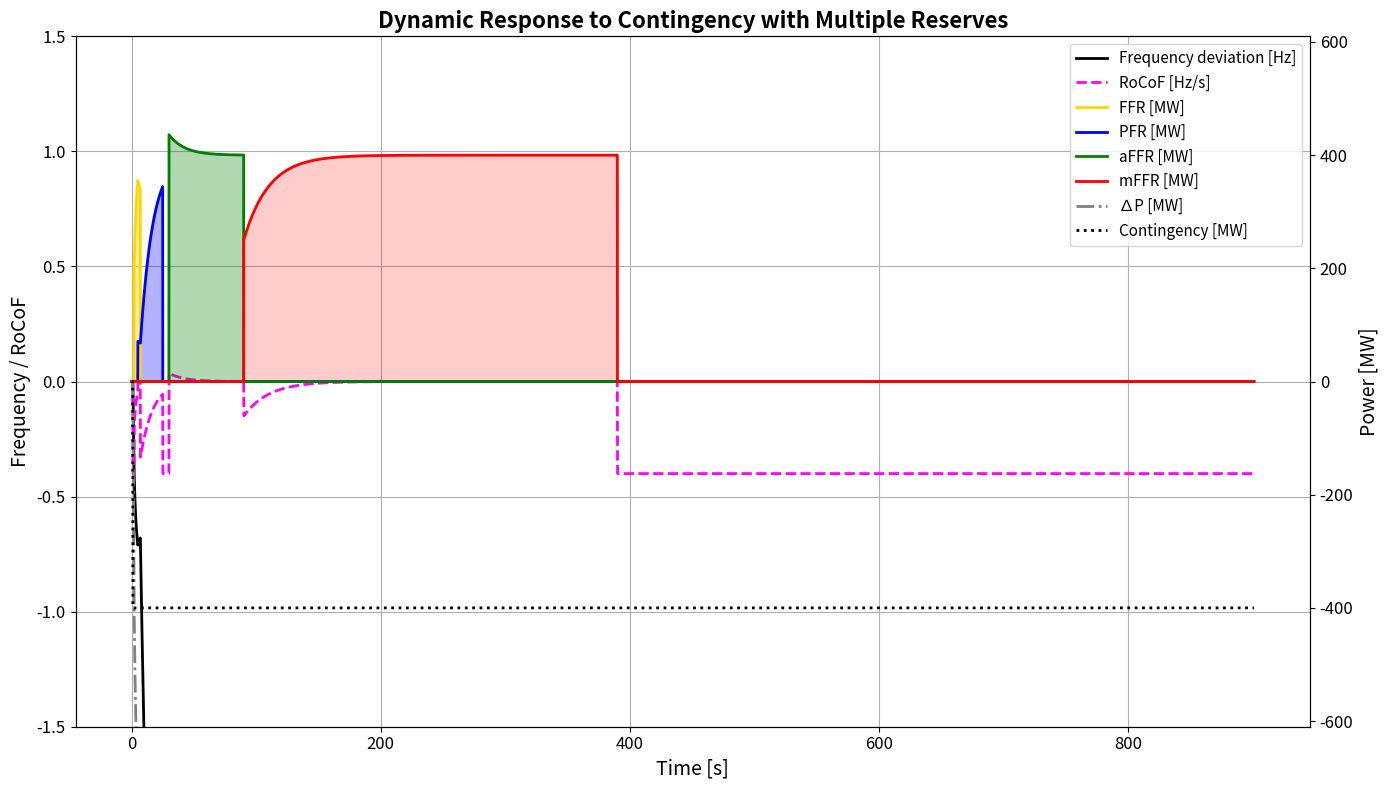
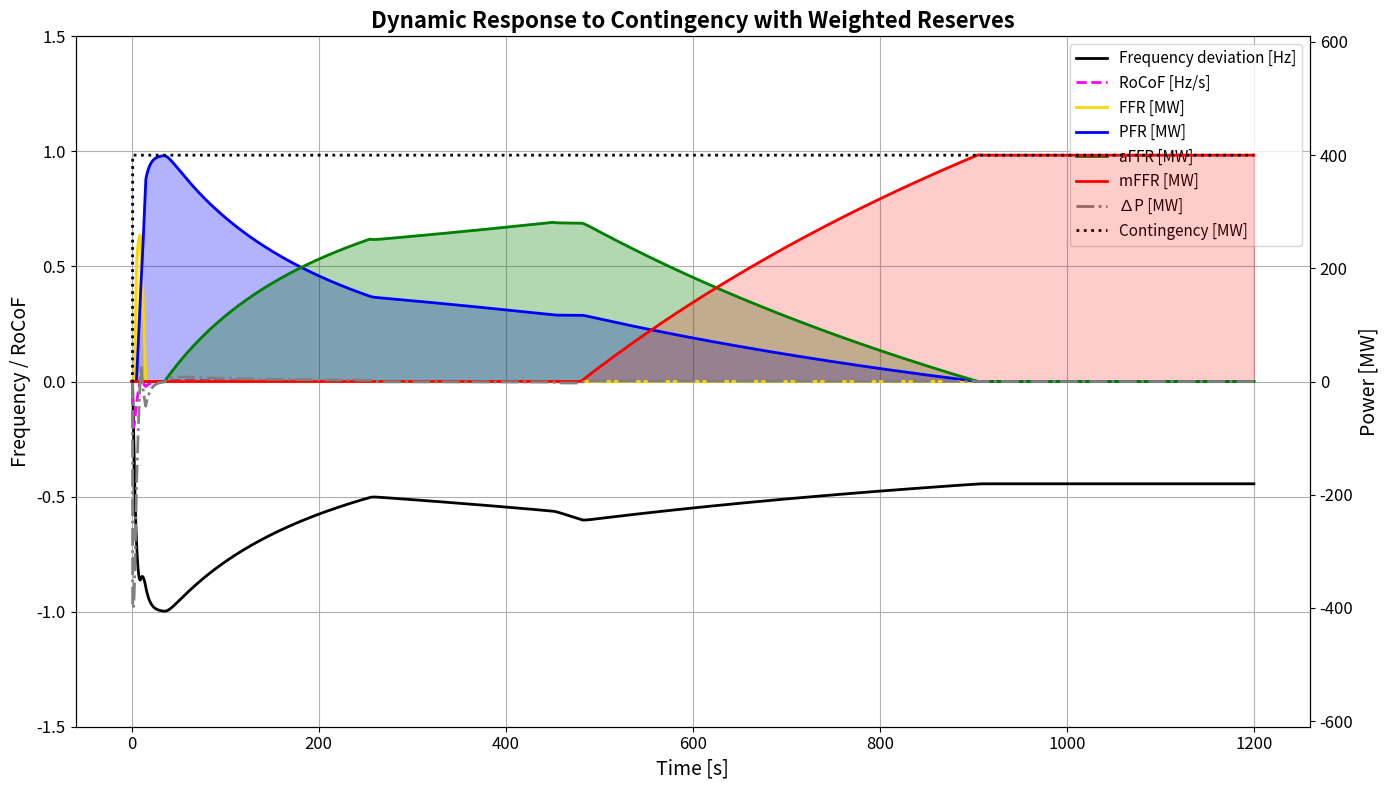
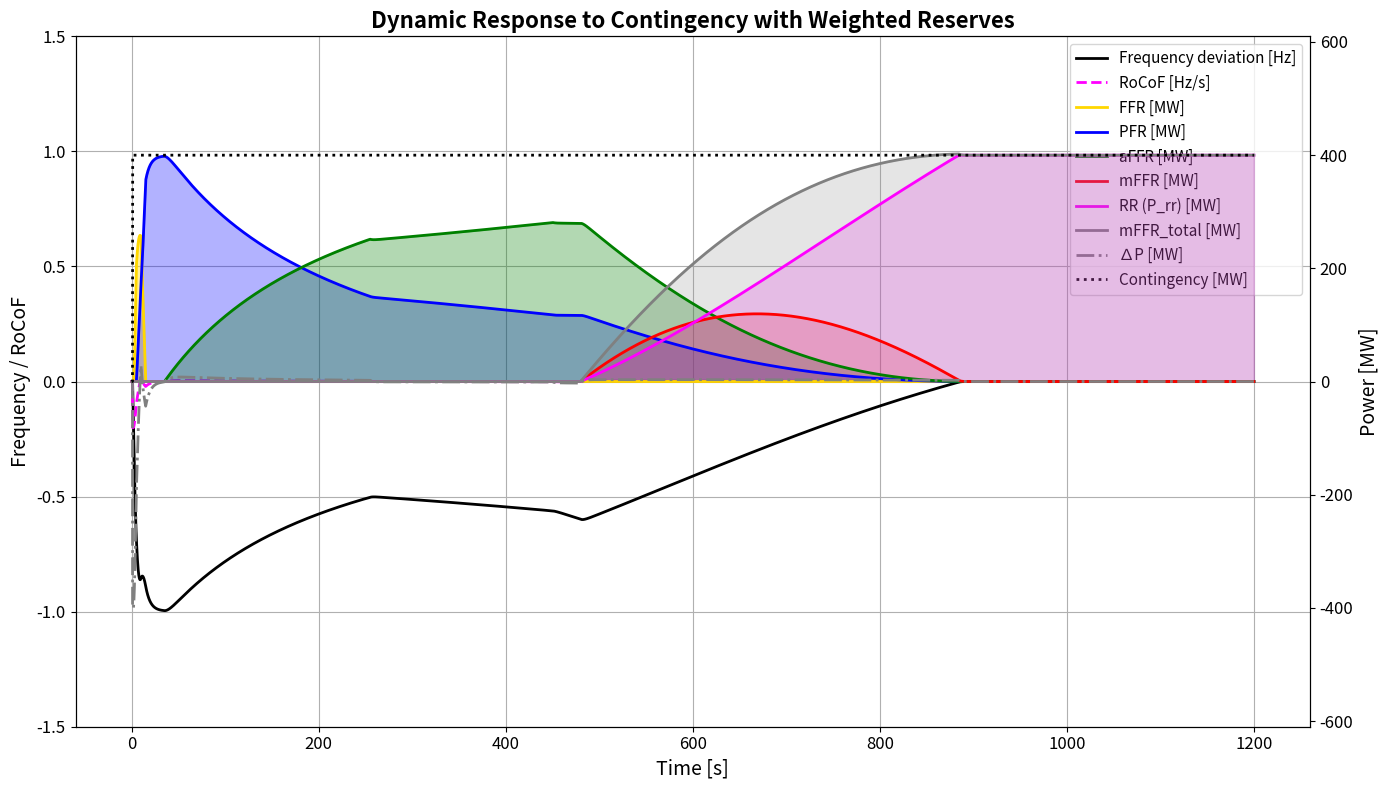

Source code (Python) for these figures, in order:
# -*- coding: utf-8 -*-
"""
Created on Thu Jul 24 09:22:21 2025

[redacted]
"""

import numpy as np
import pandas as pd
from scipy.integrate import odeint
import matplotlib.pyplot as plt

# ============================
# PARÁMETROS DE ENTRADA
# ============================
Contingency_val = 400     # MW
k1 = 500                  # FFR MW/Hz/s
k2 = 100                  # PFR MW/Hz/s
k3 = 80                   # aFFR MW/Hz/s
k4 = 50                   # mFFR MW/Hz/s
H = 25                   # MW·s/MVA

# Tiempo de activación y duración de cada reserva
delay_ffr = 2
duration_ffr = 5

delay_pfr = 5
duration_pfr = 20

delay_affr = 30
duration_affr = 60

delay_mffr = 90
duration_mffr = 300

# ============================
# TIEMPO CON RESOLUCIÓN VARIABLE
# ============================
t1 = np.arange(0, 60, 0.1)        # cada 1 segundo
t2 = np.arange(60, 901, 0.1)     # cada 10 segundos
t = np.unique(np.concatenate((t1, t2)))

# ============================
# FUNCIÓN DIFERENCIAL
# ============================
def power_swing(y, t, H, k1, k2, k3, k4):
    deltap, f = y
    contingency = Contingency_val if t >= 1 else 0

    # FFR
    if delay_ffr <= t < delay_ffr + duration_ffr:
        ffr = k1 * f
    else:
        ffr = 0

    # PFR
    if delay_pfr <= t < delay_pfr + duration_pfr:
        pfr = k2 * f
    else:
        pfr = 0

    # aFFR
    if delay_affr <= t < delay_affr + duration_affr:
        affr = k3 * f
    else:
        affr = 0

    # mFFR
    if delay_mffr <= t < delay_mffr + duration_mffr:
        mffr = k4 * f
    else:
        mffr = 0

    deltap = contingency - ffr - pfr - affr - mffr
    delf = deltap * 50 / (2 * H * 1000)
    return [deltap, delf]

# ============================
# SIMULACIÓN
# ============================
y0 = [0, 0]
sol = odeint(power_swing, y0, t, args=(H, k1, k2, k3, k4))
deltap = sol[:, 0]
f = sol[:, 1]
rocof = -np.gradient(f, t)

# ============================
# COMPONENTES INDIVIDUALES
# ============================
ffr = np.where((t >= delay_ffr) & (t < delay_ffr + duration_ffr), k1 * f, 0)
pfr = np.where((t >= delay_pfr) & (t < delay_pfr + duration_pfr), k2 * f, 0)
affr = np.where((t >= delay_affr) & (t < delay_affr + duration_affr), k3 * f, 0)
mffr = np.where((t >= delay_mffr) & (t < delay_mffr + duration_mffr), k4 * f, 0)
contingency = np.where(t >= 1, Contingency_val, 0)

# ============================
# RESULTADOS EN DATAFRAME
# ============================
results_df = pd.DataFrame({
    'Time [s]': t,
    'Frequency Deviation [Hz]': -f,
    'RoCoF [Hz/s]': rocof,
    '∆P [MW]': -deltap,
    'FFR [MW]': ffr,
    'PFR [MW]': pfr,
    'aFFR [MW]': affr,
    'mFFR [MW]': mffr,
    'Contingency [MW]': -contingency
})

# ============================
# PLOT
# ============================
fig, ax1 = plt.subplots(figsize=(14, 8))
ax1.plot(t, -f, 'black', lw=2, label='Frequency deviation [Hz]')
ax1.plot(t, rocof, 'fuchsia', lw=2, ls='--', label='RoCoF [Hz/s]')
ax1.set_xlabel('Time [s]', fontsize=14)
ax1.set_ylabel('Frequency / RoCoF', fontsize=14)
ax1.grid(True)
ax1.tick_params(labelsize=12)

ax2 = ax1.twinx()
ax2.plot(t, ffr, color='gold', lw=2, label='FFR [MW]')
ax2.fill_between(t, ffr, 0, where=ffr > 0, color='gold', alpha=0.4)

ax2.plot(t, pfr, color='blue', lw=2, label='PFR [MW]')
ax2.fill_between(t, pfr, 0, where=pfr > 0, color='blue', alpha=0.3)

ax2.plot(t, affr, color='green', lw=2, label='aFFR [MW]')
ax2.fill_between(t, affr, 0, where=affr > 0, color='green', alpha=0.3)

ax2.plot(t, mffr, color='red', lw=2, label='mFFR [MW]')
ax2.fill_between(t, mffr, 0, where=mffr > 0, color='red', alpha=0.2)

ax2.plot(t, -deltap, color='grey', lw=2, ls='-.', label='∆P [MW]')
ax2.plot(t, -contingency, 'black', ls=':', lw=2, label='Contingency [MW]')

ax2.set_ylabel('Power [MW]', fontsize=14)
ax2.tick_params(labelsize=12)

# Leyenda
lines1, labels1 = ax1.get_legend_handles_labels()
lines2, labels2 = ax2.get_legend_handles_labels()
ax1.legend(lines1 + lines2, labels1 + labels2, loc='upper right', fontsize=11)
ax1.set_ylim(-1.5, 1.5)     # Frecuencia y RoCoF
ax2.set_ylim(-610, 610)     # Potencias

plt.title('Dynamic Response to Contingency with Multiple Reserves', fontsize=16, weight='bold')
plt.tight_layout()
plt.show()

#%%
# # ============================
# # PLOT CON ESCALA VARIABLE EN X
# # ============================

# # Máscara para puntos a graficar
# mask_highres = results_df['Time [s]'] <= 100
# mask_lowres = (results_df['Time [s]'] > 100) & (results_df['Time [s]'] % 10 == 0)
# mask_plot = mask_highres | mask_lowres

# df_plot = results_df[mask_plot]

# # Gráfico
# fig, ax1 = plt.subplots(figsize=(14, 8))
# ax1.plot(df_plot['Time [s]'], df_plot['Frequency Deviation [Hz]'], 'black', lw=2, label='Frequency deviation [Hz]')
# ax1.plot(df_plot['Time [s]'], df_plot['RoCoF [Hz/s]'], 'fuchsia', lw=2, ls='--', label='RoCoF [Hz/s]')
# ax1.set_xlabel('Time [s]', fontsize=14)
# ax1.set_ylabel('Frequency / RoCoF', fontsize=14)
# ax1.grid(True)
# ax1.tick_params(labelsize=12)

# ax2 = ax1.twinx()
# ax2.plot(df_plot['Time [s]'], df_plot['FFR [MW]'], color='gold', lw=2, label='FFR [MW]')
# ax2.fill_between(df_plot['Time [s]'], df_plot['FFR [MW]'], 0, where=df_plot['FFR [MW]'] > 0, color='gold', alpha=0.4)

# ax2.plot(df_plot['Time [s]'], df_plot['PFR [MW]'], color='blue', lw=2, label='PFR [MW]')
# ax2.fill_between(df_plot['Time [s]'], df_plot['PFR [MW]'], 0, where=df_plot['PFR [MW]'] > 0, color='blue', alpha=0.3)

# ax2.plot(df_plot['Time [s]'], df_plot['aFFR [MW]'], color='green', lw=2, label='aFFR [MW]')
# ax2.fill_between(df_plot['Time [s]'], df_plot['aFFR [MW]'], 0, where=df_plot['aFFR [MW]'] > 0, color='green', alpha=0.3)

# ax2.plot(df_plot['Time [s]'], df_plot['mFFR [MW]'], color='red', lw=2, label='mFFR [MW]')
# ax2.fill_between(df_plot['Time [s]'], df_plot['mFFR [MW]'], 0, where=df_plot['mFFR [MW]'] > 0, color='red', alpha=0.2)

# ax2.plot(df_plot['Time [s]'], df_plot['∆P [MW]'], color='grey', lw=2, ls='-.', label='∆P [MW]')
# ax2.plot(df_plot['Time [s]'], df_plot['Contingency [MW]'], 'black', ls=':', lw=2, label='Contingency [MW]')

# ax2.set_ylabel('Power [MW]', fontsize=14)
# ax2.tick_params(labelsize=12)

# # Leyenda
# lines1, labels1 = ax1.get_legend_handles_labels()
# lines2, labels2 = ax2.get_legend_handles_labels()
# ax1.legend(lines1 + lines2, labels1 + labels2, loc='upper right', fontsize=11)
# ax1.set_ylim(-1.5, 1.5)
# ax2.set_ylim(-610, 610)

# plt.title('Dynamic Response to Contingency with Multiple Reserves', fontsize=16, weight='bold')
# plt.tight_layout()
# plt.show()


#%%

import numpy as np
import pandas as pd
from scipy.integrate import odeint
import matplotlib.pyplot as plt

# ============================
# PARÁMETROS DE ENTRADA
# ============================
Contingency_val = 400     # MW
kffr = 300                # FFR MW/Hz
kpfr = 400                # PFR MW/Hz
kaffr = 500               # aFFR MW/Hz
kmffr = 900               # mFFR MW/Hz
H = 50                   # MW·s/MVA

# ============================
# TIEMPO CON RESOLUCIÓN VARIABLE
# ============================
t1 = np.arange(0, 60, 0.1)        # cada 1 segundo hasta 60 s
t2 = np.arange(60, 1200, 0.1)     # cada 10 segundos de 60 a 900 s
t = np.unique(np.concatenate((t1, t2)))

# ============================
# FUNCIONES DE ACTIVACIÓN
# ============================
def compute_weights(t):
    w_ffr = np.piecewise(t, 
        [t < 2, (2 <= t) & (t < 5), (5 <= t) & (t < 10), (10 <= t) & (t < 15), t >= 15],
        [0, lambda t: (t - 2)/3, 1, lambda t: 1 - (t - 10)/5, 0]
    )

    w_pfr = np.piecewise(t,
        [t < 5, (5 <= t) & (t < 15), (15 <= t) & (t < 35), (35 <= t) & (t < 905), t >= 905],
        [0, lambda t: (t - 5)/10, 1, lambda t: 1 - (t - 35)/870, 0]
    )

    w_affr = np.piecewise(t,
        [t < 35, (35 <= t) & (t < 255), (255 <= t) & (t < 450), (450 <= t) & (t < 905), t >= 905],
        [0, lambda t: (t - 35)/220, 1, lambda t: 1 - (t - 450)/455, 0]
    )

    w_mffr = np.piecewise(t,
        [t < 480, (480 <= t) & (t < 905), t >= 905],
        [0, lambda t: (t - 480)/425, 1]
    )

    return w_ffr, w_pfr, w_affr, w_mffr

# ============================
# ECUACIÓN DIFERENCIAL
# ============================
def power_swing(f, t, H, kffr, kpfr, kaffr, kmffr):
    contingency = Contingency_val if t >= 1 else 0

    # Pesos (activaciones)
    w_ffr, w_pfr, w_affr, w_mffr = compute_weights(np.array([t]))
    ffr = kffr * f * w_ffr[0]
    pfr = kpfr * f * w_pfr[0]
    affr = kaffr * f * w_affr[0]
    mffr = kmffr * f * w_mffr[0]

    deltap = contingency - ffr - pfr - affr - mffr
    delf = deltap / (1000 * (2 * H / 50))
    return delf

# ============================
# SIMULACIÓN
# ============================
f0 = 0
f = odeint(power_swing, f0, t, args=(H, kffr, kpfr, kaffr, kmffr)).flatten()
rocof = -np.gradient(f, t)

# ============================
# CÁLCULO DE RESERVAS Y DELTAP
# ============================
w_ffr, w_pfr, w_affr, w_mffr = compute_weights(t)
ffr = kffr * f * w_ffr
pfr = kpfr * f * w_pfr
affr = kaffr * f * w_affr
mffr = kmffr * f * w_mffr
contingency = np.where(t >= 1, Contingency_val, 0)

deltap = contingency - ffr - pfr - affr - mffr

# ============================
# RESULTADOS EN DATAFRAME
# ============================
results_df = pd.DataFrame({
    'Time [s]': t,
    'Frequency Deviation [Hz]': -f,
    'RoCoF [Hz/s]': rocof,
    '∆P [MW]': -deltap,
    'FFR [MW]': ffr,
    'PFR [MW]': pfr,
    'aFFR [MW]': affr,
    'mFFR [MW]': mffr,
    'Contingency [MW]': contingency,
    'w_ffr': w_ffr,
    'w_pfr': w_pfr,
    'w_affr': w_affr,
    'w_mffr': w_mffr
})

# ============================
# PLOT
# ============================
fig, ax1 = plt.subplots(figsize=(14, 8))
ax1.plot(t, -f, 'black', lw=2, label='Frequency deviation [Hz]')
ax1.plot(t, rocof, 'fuchsia', lw=2, ls='--', label='RoCoF [Hz/s]')
ax1.set_xlabel('Time [s]', fontsize=14)
ax1.set_ylabel('Frequency / RoCoF', fontsize=14)
ax1.grid(True)
ax1.tick_params(labelsize=12)

ax2 = ax1.twinx()
ax2.plot(t, ffr, color='gold', lw=2, label='FFR [MW]')
ax2.fill_between(t, ffr, 0, where=ffr > 0, color='gold', alpha=0.4)

ax2.plot(t, pfr, color='blue', lw=2, label='PFR [MW]')
ax2.fill_between(t, pfr, 0, where=pfr > 0, color='blue', alpha=0.3)

ax2.plot(t, affr, color='green', lw=2, label='aFFR [MW]')
ax2.fill_between(t, affr, 0, where=affr > 0, color='green', alpha=0.3)

ax2.plot(t, mffr, color='red', lw=2, label='mFFR [MW]')
ax2.fill_between(t, mffr, 0, where=mffr > 0, color='red', alpha=0.2)

ax2.plot(t, -deltap, color='grey', lw=2, ls='-.', label='∆P [MW]')
ax2.plot(t, contingency, 'black', ls=':', lw=2, label='Contingency [MW]')

ax2.set_ylabel('Power [MW]', fontsize=14)
ax2.tick_params(labelsize=12)

# Leyenda
lines1, labels1 = ax1.get_legend_handles_labels()
lines2, labels2 = ax2.get_legend_handles_labels()
ax1.legend(lines1 + lines2, labels1 + labels2, loc='upper right', fontsize=11)
ax1.set_ylim(-1.5, 1.5)
ax2.set_ylim(-610, 610)

plt.title('Dynamic Response to Contingency with Weighted Reserves', fontsize=16, weight='bold')
plt.tight_layout()
plt.show()


#%%

import numpy as np
import pandas as pd
from scipy.integrate import odeint
import matplotlib.pyplot as plt

# ============================
# PARÁMETROS DE ENTRADA
# ============================
Contingency_val = 400.0     # MW
kffr = 300.0                # FFR MW/Hz (proporcional)
kpfr = 400.0                # PFR MW/Hz
kaffr = 500.0               # aFFR MW/Hz
kmffr = 900.0               # mFFR (proporcional) MW/Hz
H = 50.0                    # MW·s/MVA
D = 1.0                     # amortiguamiento simple MW/Hz (opcional)
Krr = 1.0                   # ganancia del integrador RR (MW por unidad de I)
Prr_max = Contingency_val   # saturación: RR no entrega más de la contingencia
Prr_min = 0.0               # mínimo (no negativo)

# ============================
# TIEMPO CON RESOLUCIÓN VARIABLE
# ============================
t1 = np.arange(0, 60, 0.1)
t2 = np.arange(60, 1200, 0.1)
t = np.unique(np.concatenate((t1, t2)))

# ============================
# PARÁMETROS DE ACTIVACIÓN
# ============================
# Fast Frequency Response
t_ffr_start = 2       # Inicio activación (s)
t_ffr_ramp_end = 5    # Fin rampa inicial (s)
t_ffr_hold_end = 10   # Fin periodo estable (s)
t_ffr_ramp_down_end = 15  # Fin rampa de desactivación (s)

# Primary Frequency Response
t_pfr_start = 5
t_pfr_ramp_end = 15
t_pfr_hold_end = 35
t_pfr_ramp_down_end = 905

# Automatic FRR
t_affr_start = 35
t_affr_ramp_end = 255
t_affr_hold_end = 450
t_affr_ramp_down_end = 905

# Manual FRR
t_mffr_start = 480
t_mffr_ramp_end = 905

# ============================
# FUNCIONES DE ACTIVACIÓN
# ============================
def compute_weights(t):
    w_ffr = np.piecewise(t, 
        [t < t_ffr_start, 
         (t_ffr_start <= t) & (t < t_ffr_ramp_end), 
         (t_ffr_ramp_end <= t) & (t < t_ffr_hold_end), 
         (t_ffr_hold_end <= t) & (t < t_ffr_ramp_down_end), 
         t >= t_ffr_ramp_down_end],
        [0, 
         lambda t: (t - t_ffr_start) / (t_ffr_ramp_end - t_ffr_start), 
         1, 
         lambda t: 1 - (t - t_ffr_hold_end) / (t_ffr_ramp_down_end - t_ffr_hold_end), 
         0]
    )

    w_pfr = np.piecewise(t,
        [t < t_pfr_start, 
         (t_pfr_start <= t) & (t < t_pfr_ramp_end), 
         (t_pfr_ramp_end <= t) & (t < t_pfr_hold_end), 
         (t_pfr_hold_end <= t) & (t < t_pfr_ramp_down_end), 
         t >= t_pfr_ramp_down_end],
        [0, 
         lambda t: (t - t_pfr_start) / (t_pfr_ramp_end - t_pfr_start), 
         1, 
         lambda t: 1 - (t - t_pfr_hold_end) / (t_pfr_ramp_down_end - t_pfr_hold_end), 
         0]
    )

    w_affr = np.piecewise(t,
        [t < t_affr_start, 
         (t_affr_start <= t) & (t < t_affr_ramp_end), 
         (t_affr_ramp_end <= t) & (t < t_affr_hold_end), 
         (t_affr_hold_end <= t) & (t < t_affr_ramp_down_end), 
         t >= t_affr_ramp_down_end],
        [0, 
         lambda t: (t - t_affr_start) / (t_affr_ramp_end - t_affr_start), 
         1, 
         lambda t: 1 - (t - t_affr_hold_end) / (t_affr_ramp_down_end - t_affr_hold_end), 
         0]
    )

    w_mffr = np.piecewise(t,
        [t < t_mffr_start, 
         (t_mffr_start <= t) & (t < t_mffr_ramp_end), 
         t >= t_mffr_ramp_end],
        [0, 
         lambda t: (t - t_mffr_start) / (t_mffr_ramp_end - t_mffr_start), 
         1]
    )

    return w_ffr, w_pfr, w_affr, w_mffr

# ============================
# SISTEMA DE EDO (estados: f, I_rr)
# ============================
def power_swing_state(y, t, H, kffr, kpfr, kaffr, kmffr, Krr, D):
    f = y[0]      # frecuencia (estado)
    I_rr = y[1]   # integrador de la reserva de restauración

    contingency = Contingency_val if t >= 1 else 0.0

    # Pesos (activaciones) en el instante t (se pasa scalar)
    w_ffr, w_pfr, w_affr, w_mffr = compute_weights(np.array([t]))
    w_ffr = w_ffr[0]; w_pfr = w_pfr[0]; w_affr = w_affr[0]; w_mffr = w_mffr[0]

    # Reservas proporcionales (dependen de f)
    ffr = kffr * f * w_ffr
    pfr = kpfr * f * w_pfr
    affr = kaffr * f * w_affr
    mffr = kmffr * f * w_mffr

    # Reserva de restauración (integral) - activada con w_mffr
    P_rr = Krr * I_rr * w_mffr
    # Saturación anti-windup (limitamos P_rr)
    if P_rr > Prr_max:
        P_rr = Prr_max
    if P_rr < Prr_min:
        P_rr = Prr_min

    # Balance de potencia (nótese el signo: contingencia positiva = pérdida que hay que reemplazar)
    deltap = contingency - (ffr + pfr + affr + mffr + P_rr) - D * f

    # Dinámica de frecuencia (factor 1000*(2H/50) as in your original code)
    dfdt = deltap / (1000.0 * (2.0 * H / 50.0))

    # Dinámica del integrador: integramos la frecuencia (signo positivo: I crece cuando f>0)
    # Con esta convención, si la contingencia produce f>0, I aumenta y P_rr aumenta.
    dIdt = f

    return [dfdt, dIdt]

# ============================
# SIMULACIÓN (estado inicial: f0=0, I0=0)
# ============================
y0 = [0.0, 0.0]
sol = odeint(power_swing_state, y0, t, args=(H, kffr, kpfr, kaffr, kmffr, Krr, D))
f = sol[:, 0]
I_rr = sol[:, 1]
rocof = -np.gradient(f, t)

# ============================
# Recalcular reservas para plotting
# ============================
w_ffr, w_pfr, w_affr, w_mffr = compute_weights(t)
ffr = kffr * f * w_ffr
pfr = kpfr * f * w_pfr
affr = kaffr * f * w_affr
mffr = kmffr * f * w_mffr
P_rr = Krr * I_rr * w_mffr
# saturación
P_rr = np.clip(P_rr, Prr_min, Prr_max)

contingency = np.where(t >= 1, Contingency_val, 0.0)
deltap = contingency - (ffr + pfr + affr + mffr + P_rr) - D * f

# ============================
# DataFrame y plots (igual que antes, con P_rr añadido)
# ============================
results_df = pd.DataFrame({
    'Time [s]': t,
    'Frequency Deviation [Hz]': -f,
    'I_rr': I_rr,
    'P_rr [MW]': P_rr,
    '∆P [MW]': -deltap,
    'FFR [MW]': ffr,
    'PFR [MW]': pfr,
    'aFFR [MW]': affr,
    'mFFR [MW]': mffr,
    'mFFR_total [MW]': mffr + P_rr,
    'Contingency [MW]': contingency,
    'w_ffr': w_ffr,
    'w_pfr': w_pfr,
    'w_affr': w_affr,
    'w_mffr': w_mffr
})

# # plot ejemplo (añadí P_rr y mFFR_total)
# fig, ax1 = plt.subplots(figsize=(14, 8))
# ax1.plot(t, -f, 'black', lw=2, label='Frequency deviation [Hz]')
# ax1.plot(t, -I_rr * 0.0, 'grey', lw=1)  # placeholder si quieres ver I_rr con escala distinta
# ax1.set_xlabel('Time [s]')
# ax1.set_ylabel('Frequency [Hz]')
# ax1.grid(True)

# ax2 = ax1.twinx()
# ax2.plot(t, P_rr, color='magenta', lw=2, label='RR (P_rr) [MW]')
# ax2.plot(t, mffr_prop, color='red', lw=1, ls='--', label='mFFR_prop [MW]')
# ax2.plot(t, mffr_prop + P_rr, color='red', lw=2, label='mFFR_total [MW]')
# ax2.plot(t, contingency, color='black', ls=':', lw=2, label='Contingency [MW]')
# ax2.set_ylabel('Power [MW]')
# ax2.set_ylim(-50, 450)

# lines1, labels1 = ax1.get_legend_handles_labels()
# lines2, labels2 = ax2.get_legend_handles_labels()
# ax1.legend(lines1 + lines2, labels1 + labels2, loc='upper right')
# plt.title('Respuesta dinámica con RR (integrador) + saturación')
# plt.tight_layout()
# plt.show()



# ============================
# PLOT
# ============================
fig, ax1 = plt.subplots(figsize=(14, 8))
ax1.plot(t, -f, 'black', lw=2, label='Frequency deviation [Hz]')
ax1.plot(t, rocof, 'fuchsia', lw=2, ls='--', label='RoCoF [Hz/s]')
ax1.set_xlabel('Time [s]', fontsize=14)
ax1.set_ylabel('Frequency / RoCoF', fontsize=14)
ax1.grid(True)
ax1.tick_params(labelsize=12)

ax2 = ax1.twinx()
ax2.plot(t, ffr, color='gold', lw=2, label='FFR [MW]')
ax2.fill_between(t, ffr, 0, where=ffr > 0, color='gold', alpha=0.4)

ax2.plot(t, pfr, color='blue', lw=2, label='PFR [MW]')
ax2.fill_between(t, pfr, 0, where=pfr > 0, color='blue', alpha=0.3)

ax2.plot(t, affr, color='green', lw=2, label='aFFR [MW]')
ax2.fill_between(t, affr, 0, where=affr > 0, color='green', alpha=0.3)

ax2.plot(t, mffr, color='red', lw=2, label='mFFR [MW]')
ax2.fill_between(t, mffr, 0, where=mffr > 0, color='red', alpha=0.2)

ax2.plot(t, P_rr, color='magenta', lw=2, label='RR (P_rr) [MW]')
ax2.fill_between(t, P_rr, 0, where=P_rr > 0, color='magenta', alpha=0.2)

ax2.plot(t, mffr + P_rr, color='gray', lw=2, label='mFFR_total [MW]')
ax2.fill_between(t, mffr + P_rr, 0, where=P_rr > 0, color='gray', alpha=0.2)

ax2.plot(t, -deltap, color='grey', lw=2, ls='-.', label='∆P [MW]')
ax2.plot(t, contingency, 'black', ls=':', lw=2, label='Contingency [MW]')

ax2.set_ylabel('Power [MW]', fontsize=14)
ax2.tick_params(labelsize=12)

# Leyenda
lines1, labels1 = ax1.get_legend_handles_labels()
lines2, labels2 = ax2.get_legend_handles_labels()
ax1.legend(lines1 + lines2, labels1 + labels2, loc='upper right', fontsize=11)
ax1.set_ylim(-1.5, 1.5)
ax2.set_ylim(-610, 610)

plt.title('Dynamic Response to Contingency with Weighted Reserves', fontsize=16, weight='bold')
plt.tight_layout()
plt.show()
